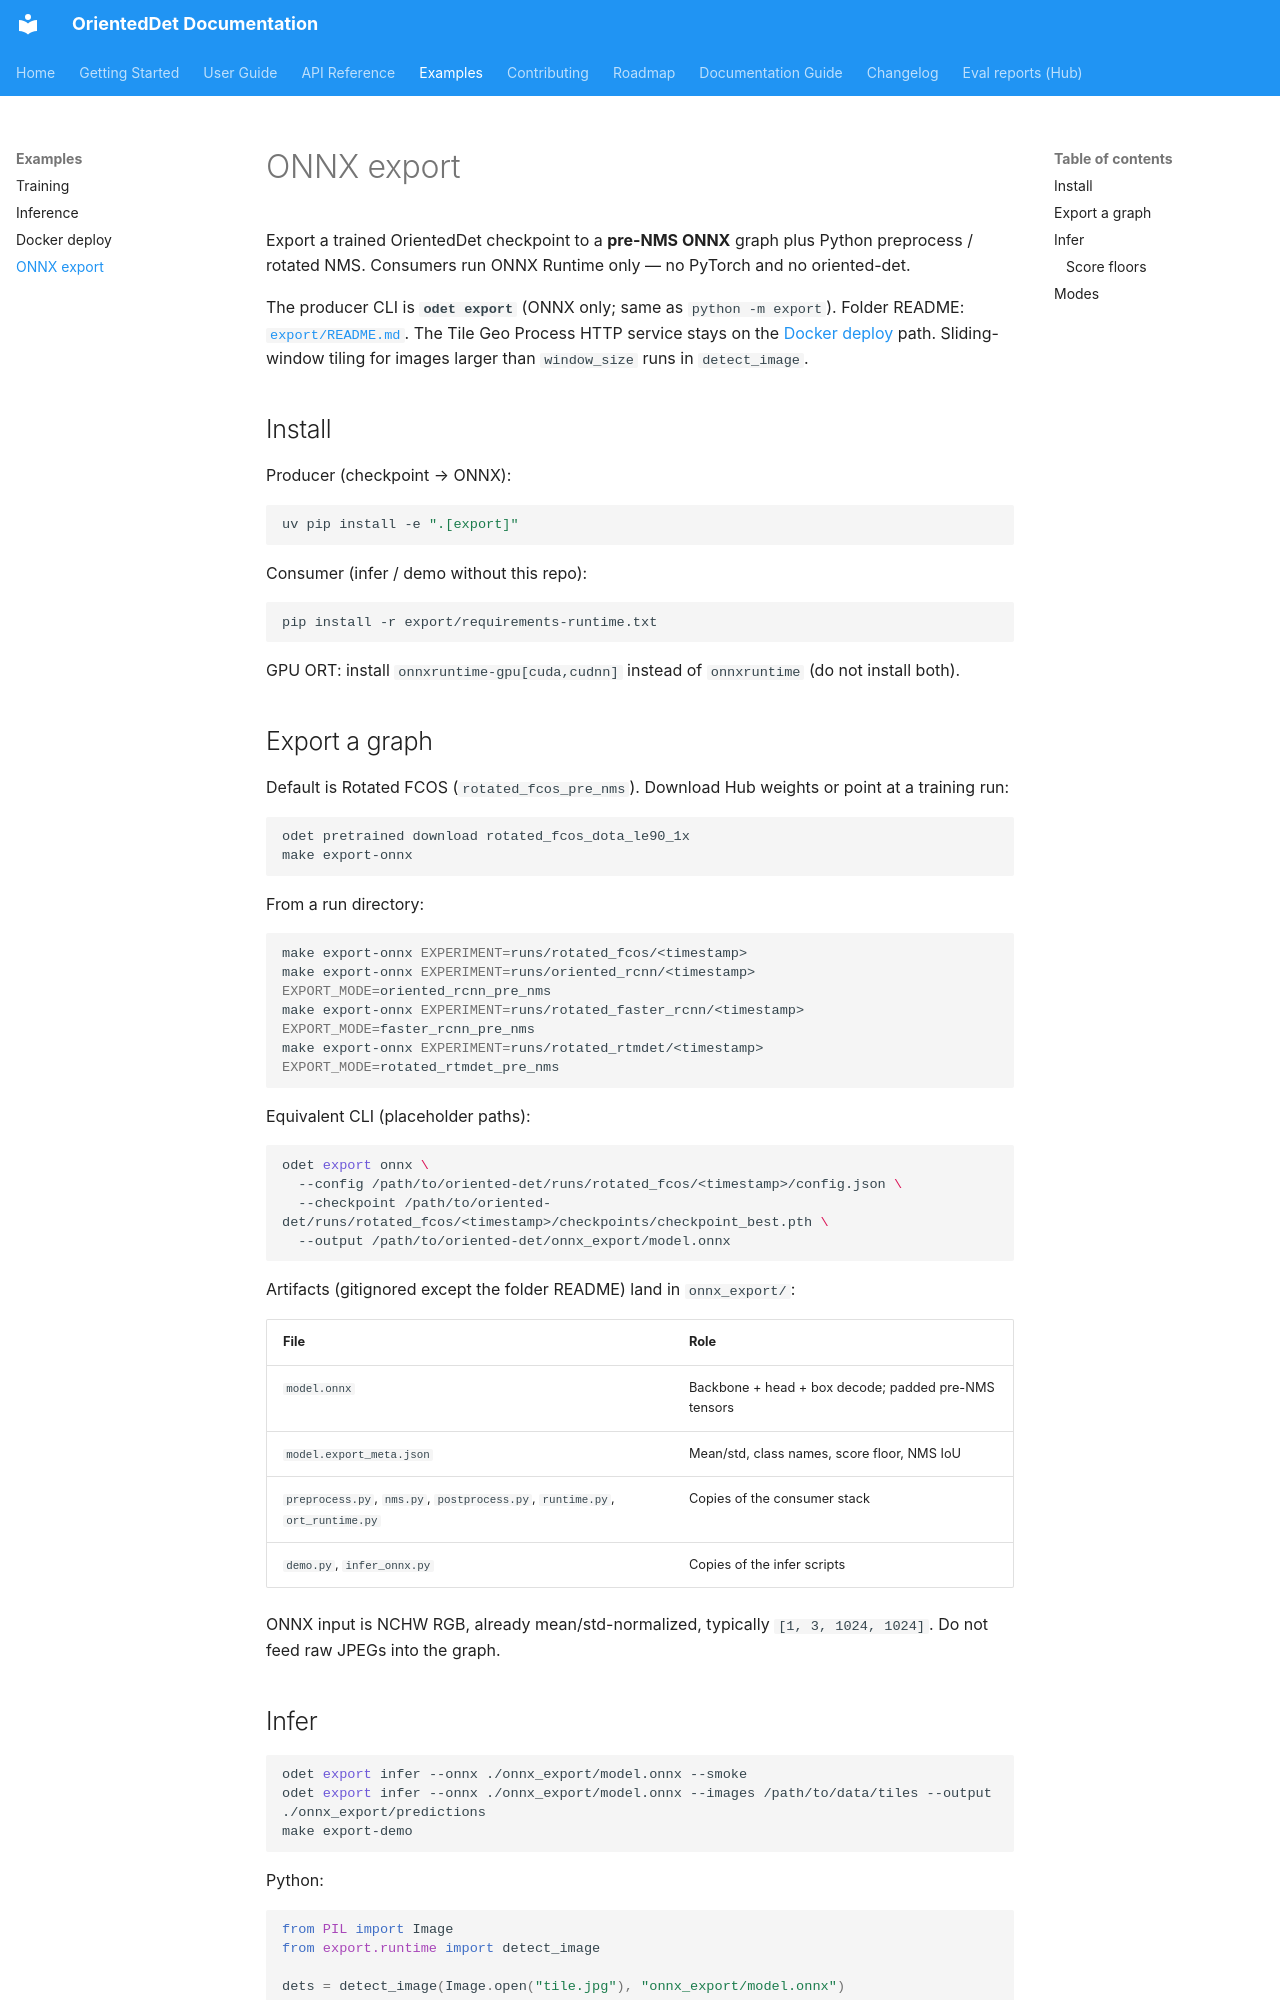

repository: DL4EO/oriented-det · page: examples/export/index.html · generator: mkdocs

# ONNX export

Export a trained OrientedDet checkpoint to a **pre-NMS ONNX** graph plus Python preprocess / rotated NMS. Consumers run ONNX Runtime only — no PyTorch and no oriented-det.

The producer CLI is **`odet export`** (ONNX only; same as `python -m export`). Folder README: [`export/README.md`](https://github.com/DL4EO/oriented-det/blob/main/export/README.md). The Tile Geo Process HTTP service stays on the [Docker deploy](deploy.md) path. Sliding-window tiling for images larger than `window_size` runs in `detect_image`.

## Install

Producer (checkpoint → ONNX):

```bash
uv pip install -e ".[export]"
```

Consumer (infer / demo without this repo):

```bash
pip install -r export/requirements-runtime.txt
```

GPU ORT: install `onnxruntime-gpu[cuda,cudnn]` instead of `onnxruntime` (do not install both).

## Export a graph

Default is Rotated FCOS (`rotated_fcos_pre_nms`). Download Hub weights or point at a training run:

```bash
odet pretrained download rotated_fcos_dota_le90_1x
make export-onnx
```

From a run directory:

```bash
make export-onnx EXPERIMENT=runs/rotated_fcos/<timestamp>
make export-onnx EXPERIMENT=runs/oriented_rcnn/<timestamp> EXPORT_MODE=oriented_rcnn_pre_nms
make export-onnx EXPERIMENT=runs/rotated_faster_rcnn/<timestamp> EXPORT_MODE=faster_rcnn_pre_nms
make export-onnx EXPERIMENT=runs/rotated_rtmdet/<timestamp> EXPORT_MODE=rotated_rtmdet_pre_nms
```

Equivalent CLI (placeholder paths):

```bash
odet export onnx \
  --config /path/to/oriented-det/runs/rotated_fcos/<timestamp>/config.json \
  --checkpoint /path/to/oriented-det/runs/rotated_fcos/<timestamp>/checkpoints/checkpoint_best.pth \
  --output /path/to/oriented-det/onnx_export/model.onnx
```

Artifacts (gitignored except the folder README) land in `onnx_export/`:

| File | Role |
|------|------|
| `model.onnx` | Backbone + head + box decode; padded pre-NMS tensors |
| `model.export_meta.json` | Mean/std, class names, score floor, NMS IoU |
| `preprocess.py`, `nms.py`, `postprocess.py`, `runtime.py`, `ort_runtime.py` | Copies of the consumer stack |
| `demo.py`, `infer_onnx.py` | Copies of the infer scripts |

ONNX input is NCHW RGB, already mean/std-normalized, typically `[1, 3, 1024, 1024]`. Do not feed raw JPEGs into the graph.

## Infer

```bash
odet export infer --onnx ./onnx_export/model.onnx --smoke
odet export infer --onnx ./onnx_export/model.onnx --images /path/to/data/tiles --output ./onnx_export/predictions
make export-demo
```

Python:

```python
from PIL import Image
from export.runtime import detect_image

dets = detect_image(Image.open("tile.jpg"), "onnx_export/model.onnx")
# each det: cx, cy, w, h, angle_rad, score, label, class_name  (original image pixels)
```

From a copied `onnx_export/` folder only:

```bash
cd onnx_export
pip install -r requirements-runtime.txt
python demo.py
```

```python
from runtime import detect_image
dets = detect_image("tile.jpg", "model.onnx")
```
